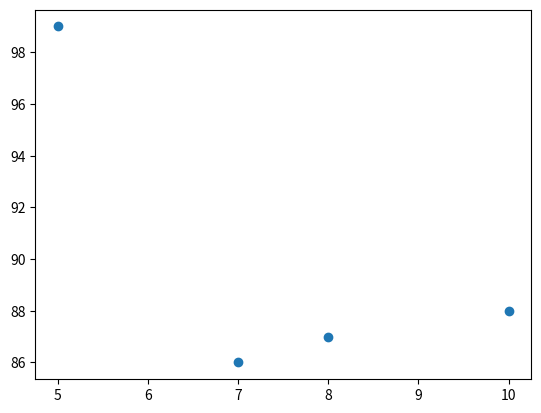

Source code (Python):
# scatter example
import matplotlib.pyplot as plt

# both same length
x=[5,7,8,10]
y=[99,86,87,88]

plt.scatter(x,y)
plt.show()
